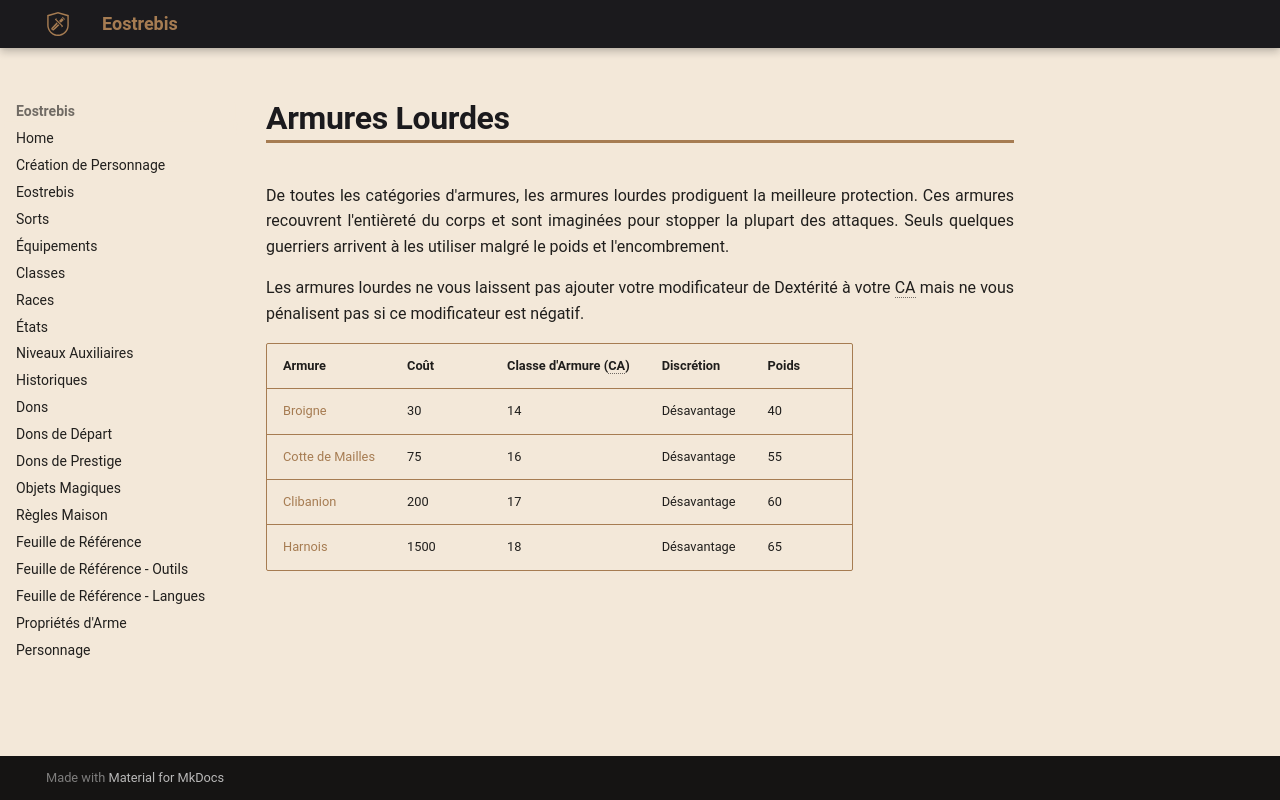

repository: Eostrebis/5e.VF · page: objets/compils/Armures Lourdes/index.html · generator: mkdocs

---
writing_status: finished
---
De toutes les catégories d'armures, les armures lourdes prodiguent la meilleure protection. Ces armures recouvrent l'entièreté du corps et sont imaginées pour stopper la plupart des attaques. Seuls quelques guerriers arrivent à les utiliser malgré le poids et l'encombrement.

Les armures lourdes ne vous laissent pas ajouter votre modificateur de Dextérité à votre CA mais ne vous pénalisent pas si ce modificateur est négatif.

| Armure | Coût | Classe d'Armure (CA) | Discrétion | Poids |
| -------------------- | ---- | -------------------- | ----------- | ----- |
| [[Broigne]] | 30 | 14 | Désavantage | 40 |
| [[Cotte de Mailles]] | 75 | 16 | Désavantage | 55 |
| [[Clibanion]] | 200 | 17 | Désavantage | 60 |
| [[Harnois]] | 1500 | 18 | Désavantage | 65 |
